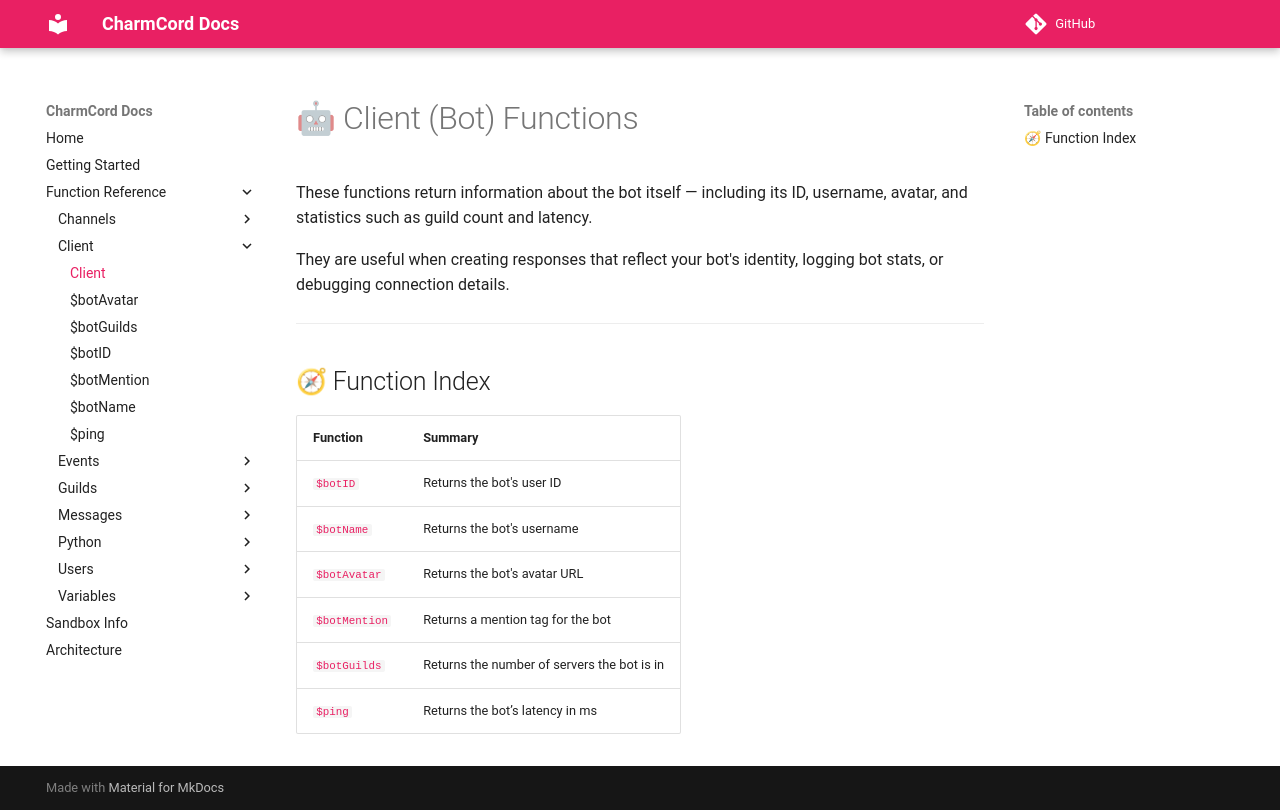

repository: LilbabxJJ-1/CharmCord · page: functions/Client/index.html · generator: mkdocs

# 🤖 Client (Bot) Functions

These functions return information about the bot itself — including its ID, username, avatar, and statistics such as guild count and latency.

They are useful when creating responses that reflect your bot's identity, logging bot stats, or debugging connection details.

---

## 🧭 Function Index

| Function | Summary |
|----------|---------|
| [`$botID`](#botid-no-args) | Returns the bot's user ID |
| [`$botName`](#botname-no-args) | Returns the bot's username |
| [`$botAvatar`](#botavatar-no-args) | Returns the bot's avatar URL |
| [`$botMention`](#botmention-no-args) | Returns a mention tag for the bot |
| [`$botGuilds`](#botguilds-no-args) | Returns the number of servers the bot is in |
| [`$ping`](#ping-no-args) | Returns the bot’s latency in ms |
